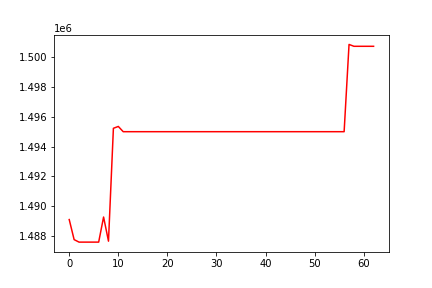

Data behind this chart, as committed beside it:
, 0
0, 1489109
1, 1487765
2, 1487598
3, 1487598
4, 1487598
5, 1487598
6, 1487598
7, 1489279
8, 1487662
9, 1495224
10, 1495349
11, 1494997
12, 1494997
13, 1494997
14, 1494997
15, 1494997
16, 1494997
17, 1494997
18, 1494997
19, 1494997
20, 1494997
21, 1494997
22, 1494997
23, 1494997
24, 1494997
25, 1494997
26, 1494997
27, 1494997
28, 1494997
29, 1494997
30, 1494997
31, 1494997
32, 1494997
33, 1494997
34, 1494997
35, 1494997
36, 1494997
37, 1494997
38, 1494997
39, 1494997
40, 1494997
41, 1494997
42, 1494997
43, 1494997
44, 1494997
45, 1494997
46, 1494997
47, 1494997
48, 1494997
49, 1494997
50, 1494997
51, 1494997
52, 1494997
53, 1494997
54, 1494997
55, 1494997
56, 1494997
57, 1500843
58, 1500719
59, 1500719
... 3 more rows
